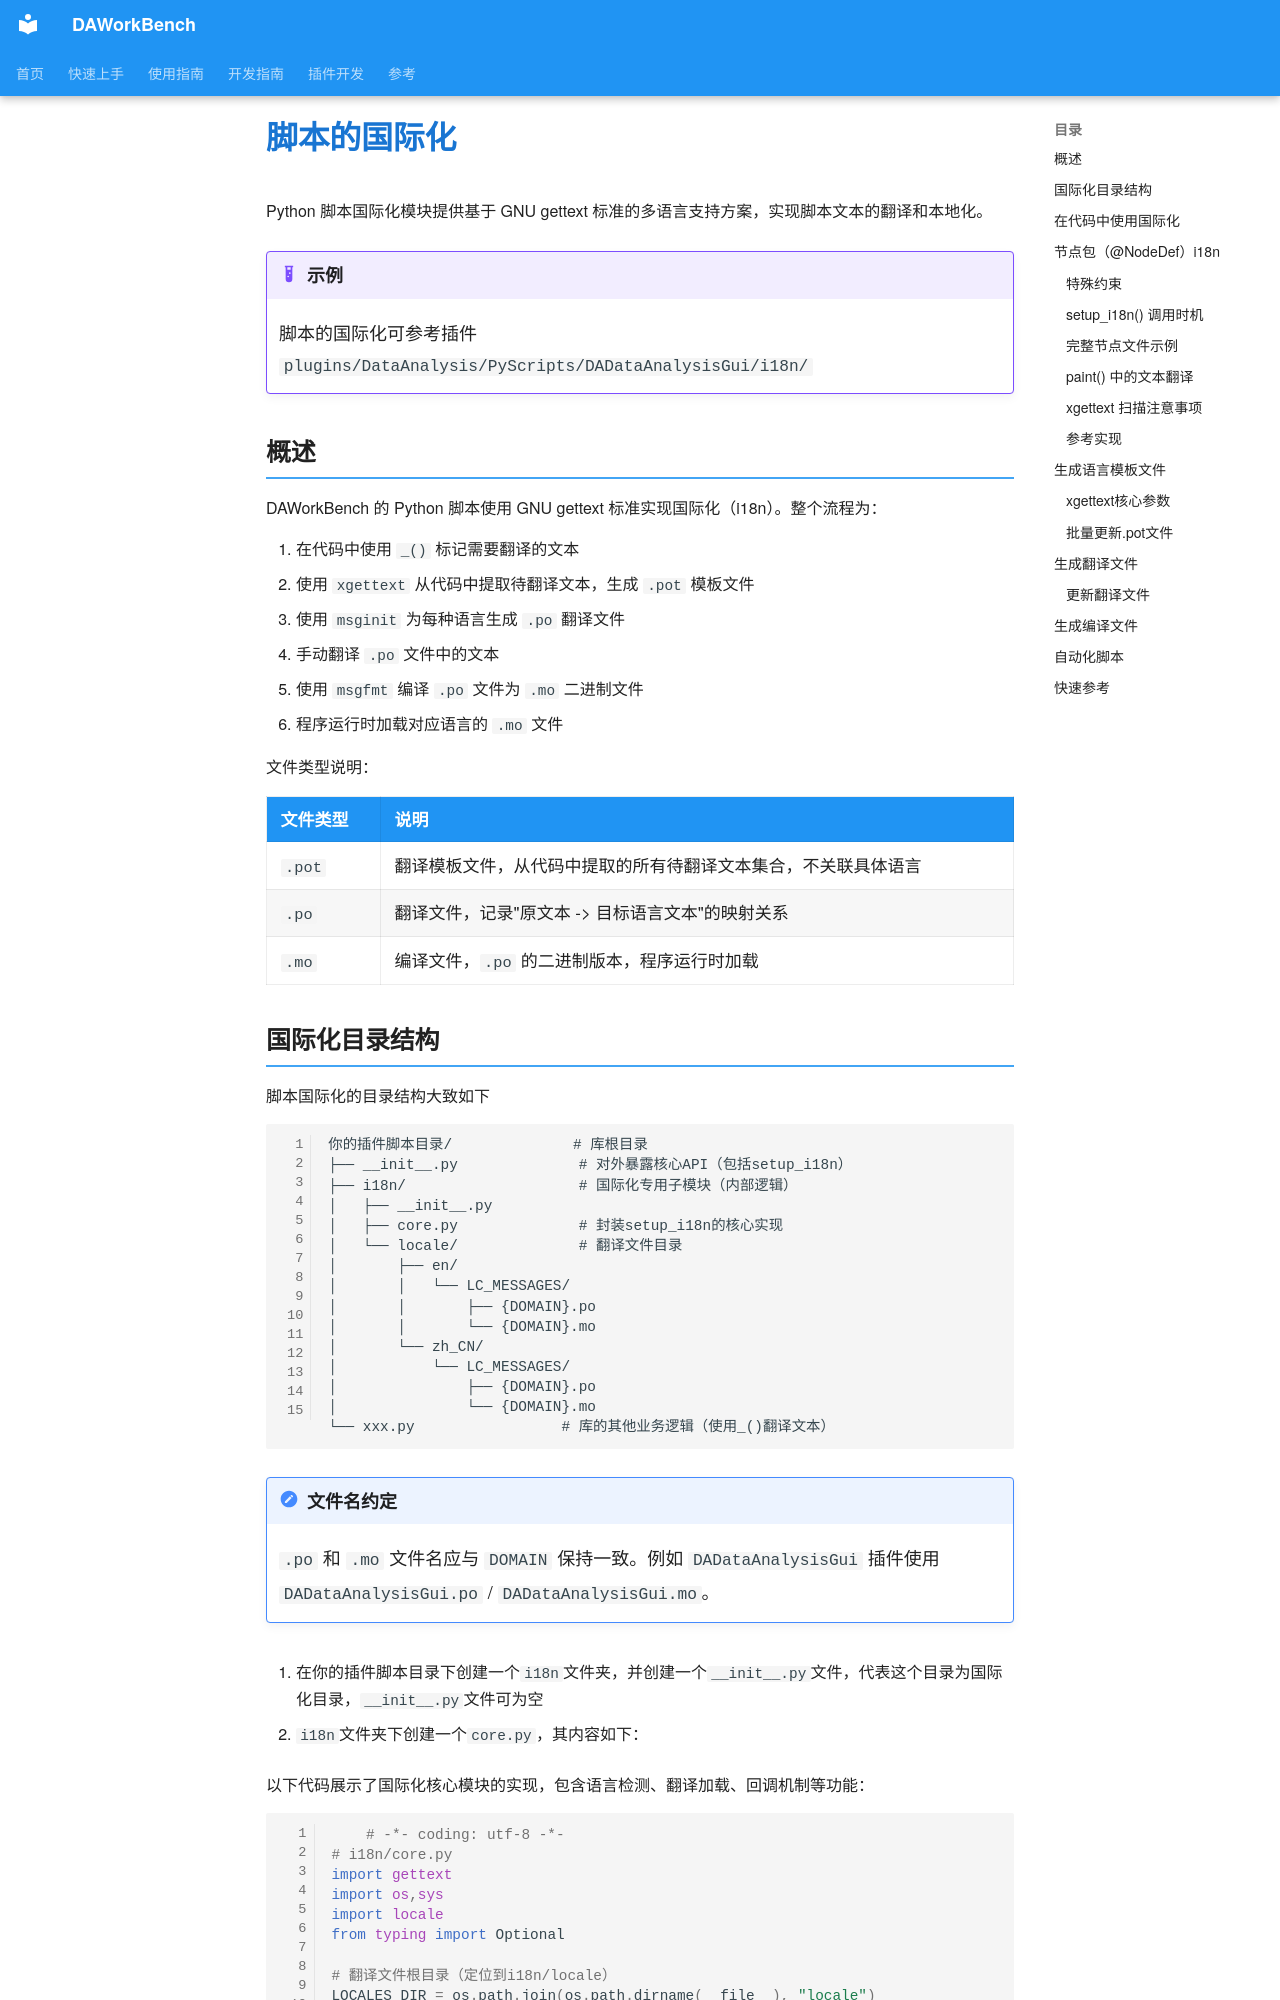

repository: czyt1988/data-workbench · page: zh/dev-guide/python-i18n/index.html · generator: mkdocs

# 脚本的国际化

Python 脚本国际化模块提供基于 GNU gettext 标准的多语言支持方案，实现脚本文本的翻译和本地化。

!!! example "示例"
    脚本的国际化可参考插件`plugins/DataAnalysis/PyScripts/DADataAnalysisGui/i18n/`

## 概述

DAWorkBench 的 Python 脚本使用 GNU gettext 标准实现国际化（i18n）。整个流程为：

1. 在代码中使用 `_()` 标记需要翻译的文本
2. 使用 `xgettext` 从代码中提取待翻译文本，生成 `.pot` 模板文件
3. 使用 `msginit` 为每种语言生成 `.po` 翻译文件
4. 手动翻译 `.po` 文件中的文本
5. 使用 `msgfmt` 编译 `.po` 文件为 `.mo` 二进制文件
6. 程序运行时加载对应语言的 `.mo` 文件

文件类型说明：

| 文件类型 | 说明 |
|---------|------|
| `.pot` | 翻译模板文件，从代码中提取的所有待翻译文本集合，不关联具体语言 |
| `.po` | 翻译文件，记录"原文本 -> 目标语言文本"的映射关系 |
| `.mo` | 编译文件，`.po` 的二进制版本，程序运行时加载 |
